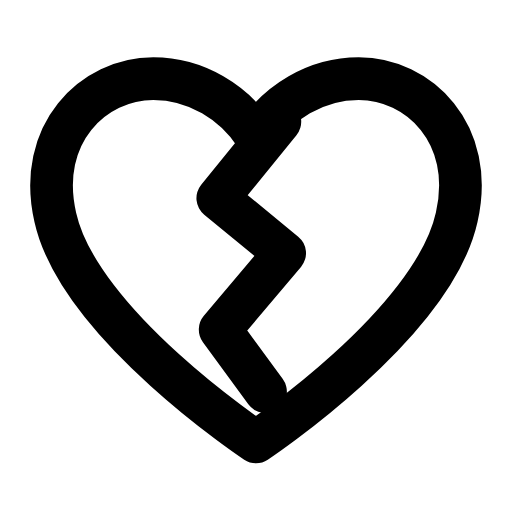
t = 0.00 s
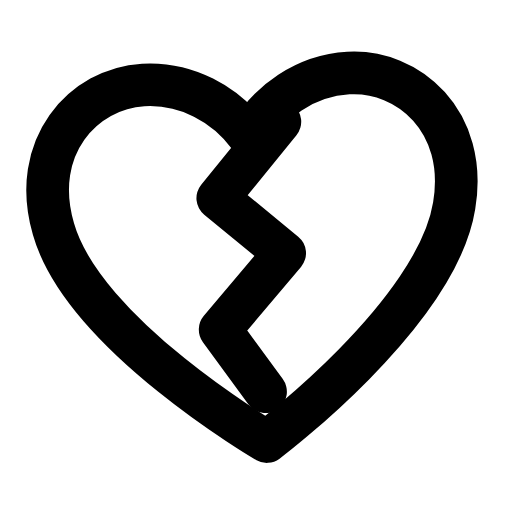
t = 0.25 s
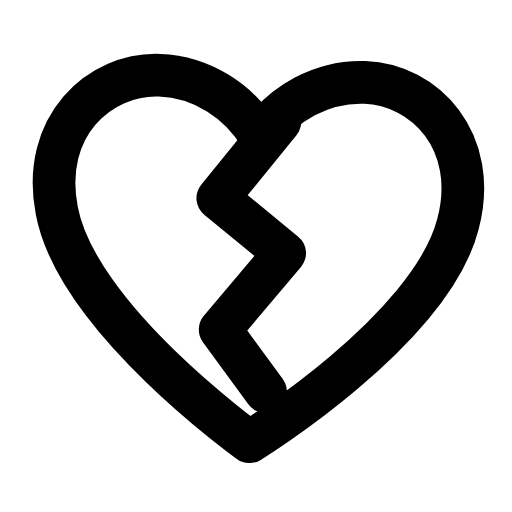
t = 0.50 s
t = 0.73 s: frame unchanged from t = 0.00 s, image omitted
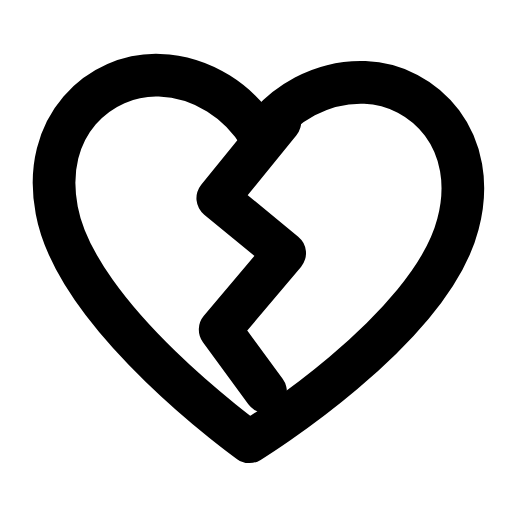
t = 0.99 s
t = 1.25 s: frame unchanged from t = 0.00 s, image omitted

The animated SVG that drew these frames (rendered in a browser with its animation timeline set to each time). Animation: 1 SMIL element (animateTransform=1); one cycle of 1.50 s, repeats indefinitely.

<svg xmlns="http://www.w3.org/2000/svg" width="24" height="24" viewBox="0 0 24 24" fill="none"><g transform="translate(-1.44 -1.463) scale(1.12)"><g><animateTransform attributeName="transform" type="rotate" values="0 12 12;0 12 12;-4 12 12;2 12 12;0 12 12;0 12 12;2 12 12;-4 12 12;0 12 12;0 12 12;0 12 12" keyTimes="0;0.135;0.2475;0.36;0.45;0.6;0.66;0.735;0.81;0.9;1" dur="1.5s" repeatCount="indefinite" calcMode="spline" keySplines="0.16 1 0.3 1;0.16 1 0.3 1;0.16 1 0.3 1;0.16 1 0.3 1;0.16 1 0.3 1;0.16 1 0.3 1;0.16 1 0.3 1;0.16 1 0.3 1;0.16 1 0.3 1;0.16 1 0.3 1"/><path stroke="currentColor" stroke-width="1.786" stroke-linecap="round" stroke-linejoin="round" fill="none" d="M12 19.8S4.6 14.9 3.6 10.4C2.8 6.9 5.2 4.6 7.7 4.6C9.5 4.6 11.1 5.6 12 7C12.9 5.6 14.5 4.6 16.3 4.6C18.8 4.6 21.2 6.9 20.4 10.4C19.4 14.9 12 19.8 12 19.8Z"></path></g><path stroke="currentColor" stroke-width="1.786" stroke-linecap="round" stroke-linejoin="round" fill="none" d="M13 6.4L10.4 9.6L13.2 11.9L10.5 15.1L12.4 17.7"></path></g></svg>
